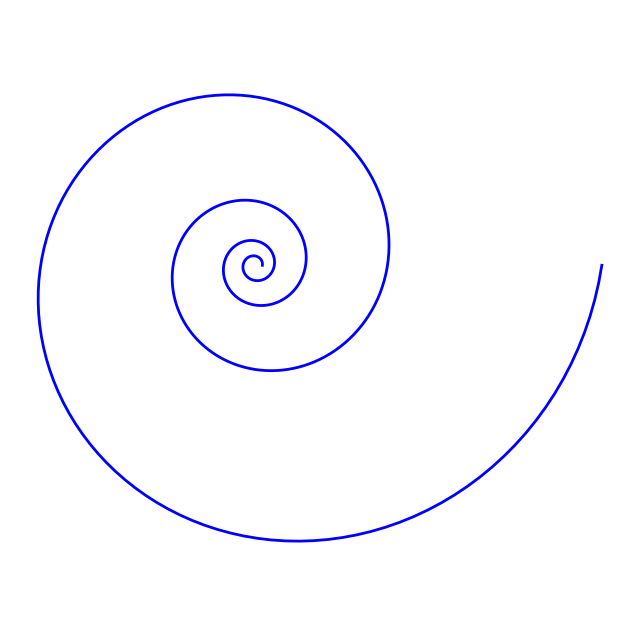

The script that saved this image:
import numpy as np
from matplotlib import pyplot as plt

def fibonacci(length: int) -> list[int]:
    """Generate Fibonacci sequence.

    :param length: The length of the Fibonacci sequence.
    :return: The Fibonacci sequence of length.
    """
    if length <= 0:
        return []

    if length == 1:
        return [0]

    sequence = [0, 1]
    while len(sequence) < length:
        next_number = sequence[-1] + sequence[-2]
        sequence.append(next_number)

    return sequence

def plot_fibonacci(sequence: list[int]) -> None:
    """Plot Fibonacci spiral.

    :param sequence: Fibonacci sequence.
    """
    # Calculate the golden ratio
    golden_ratio = sequence[-1] / sequence[-2]

    # Generate angles for the spiral
    angles = np.linspace(0, 8 * np.pi, num=len(sequence))

    # Calculate radius for logarithmic spiral
    radius = golden_ratio ** (angles / np.pi)

    # Convert to coordinates
    x = radius * np.cos(angles)
    y = radius * np.sin(angles)

    # Create the plot
    plt.figure(figsize=(8, 8))
    plt.plot(x, y, color="blue", linewidth=2)
    plt.axis("equal")
    plt.axis("off")
    plt.show()

sequence = fibonacci(500) # length

plot_fibonacci(sequence)